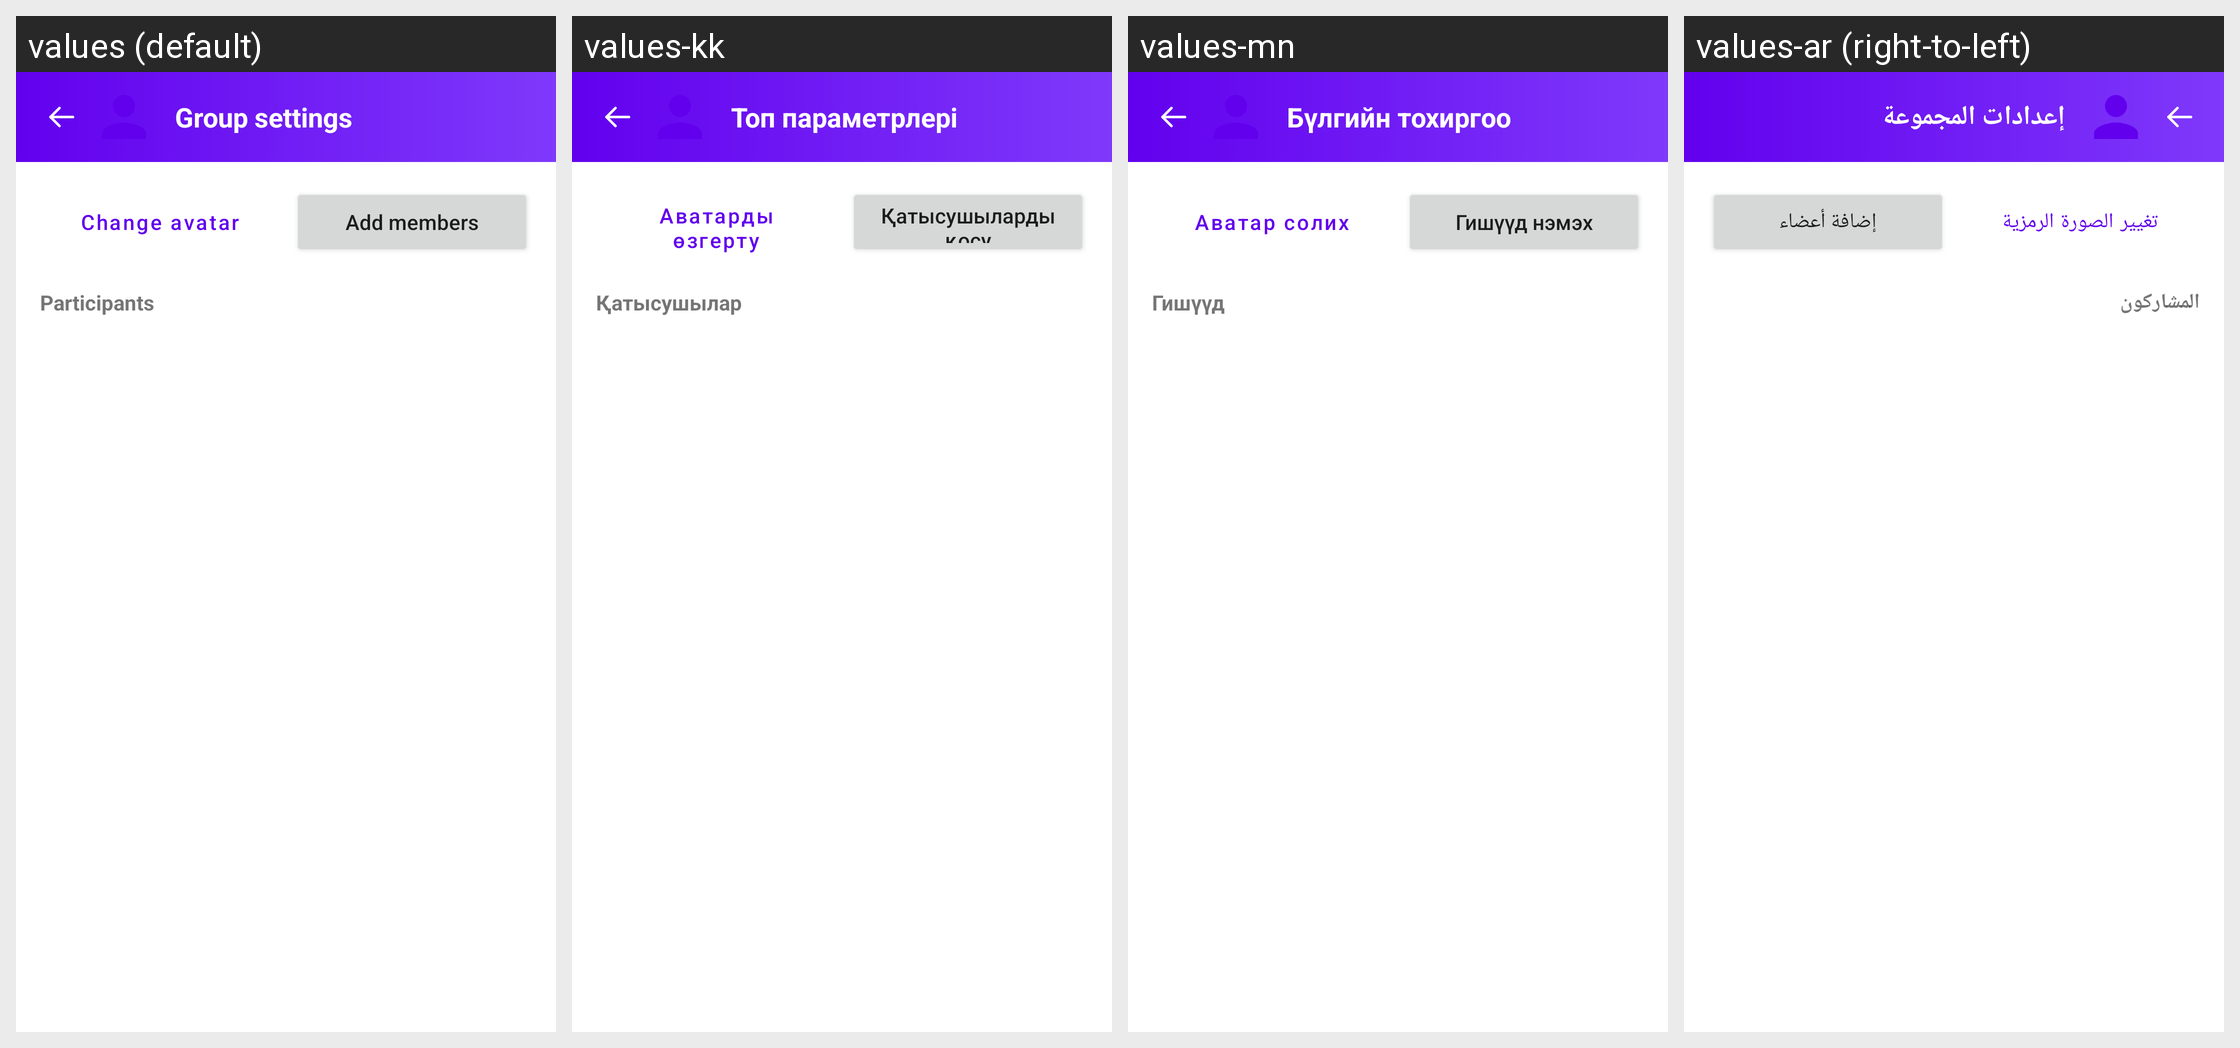

Locale-by-locale string values for the Android screen shown in this grid:
Android screen res/layout/fragment_group_settings.xml rendered under 4 locales, left to right: values (default), values-kk, values-mn, values-ar (right-to-left). Device: Nexus 5 (rendered at 1080×1920; each locale shown at half size, 540×960, under a caption strip naming it); theme Theme.Muzea.
Other locales in the repository, not shown: values-be, values-bn, values-es, values-fr, values-hi, values-pt, values-ru, values-uk, values-ur, values-zh-rCN.
Strings drawn on this screen, with the default value and each locale's value (text and hints the layout hard-codes, and strings that could not be matched under every locale, appear in the picture but are not listed):

group_settings_title
  values: Group settings
  values-kk: Топ параметрлері
  values-mn: Бүлгийн тохиргоо
  values-ar: إعدادات المجموعة

group_change_avatar
  values: Change avatar
  values-kk: Аватарды өзгерту
  values-mn: Аватар солих
  values-ar: تغيير الصورة الرمزية

group_add_members
  values: Add members
  values-kk: Қатысушыларды қосу
  values-mn: Гишүүд нэмэх
  values-ar: إضافة أعضاء

group_participants
  values: Participants
  values-kk: Қатысушылар
  values-mn: Гишүүд
  values-ar: المشاركون
